Run: headless pygame with SDL's dummy video driver; simulated clock (each Clock.tick advances the game by its frame time, no real sleeping); random seed 0; keys injected as events and as key.get_pressed() state; no mouse input.
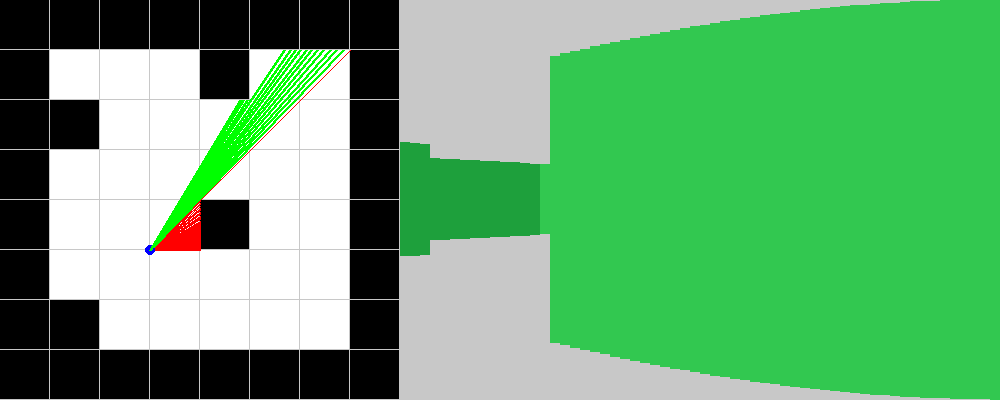
Frame 1 of 4 · flips 1–60 · no input
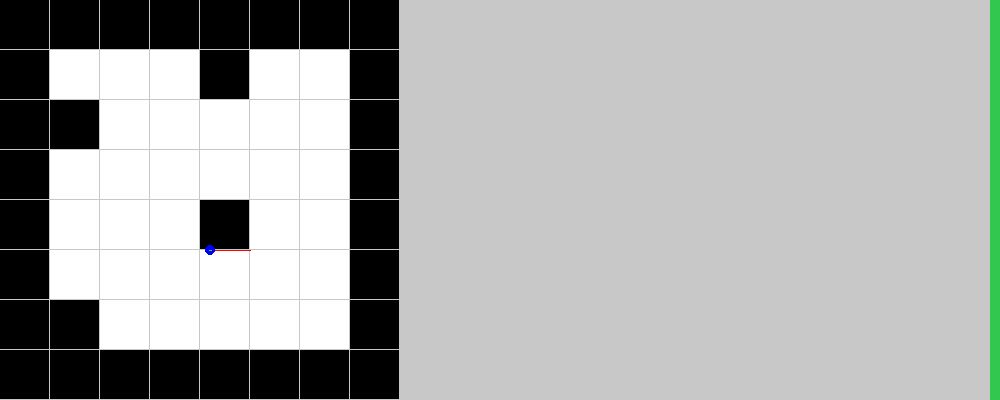
Frame 2 of 4 · flips 61–180 · tapped SPACE, RETURN · held RIGHT (→), D
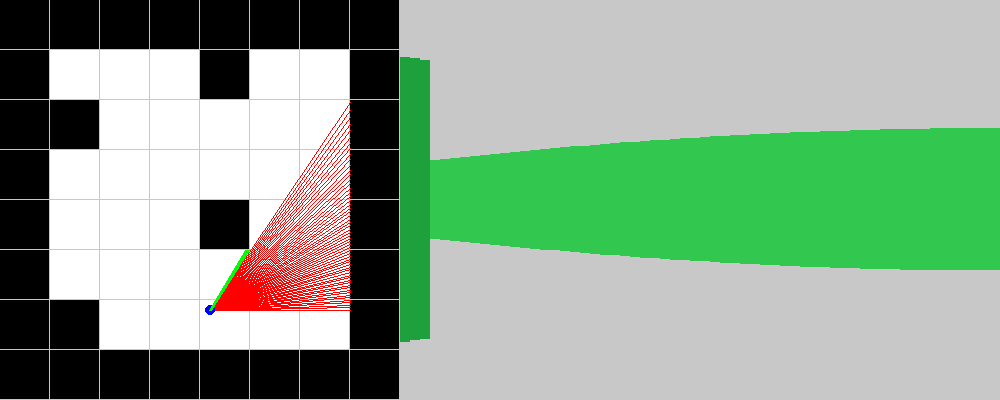
Frame 3 of 4 · flips 181–300 · held DOWN (↓), S
Frame 4 of 4 · flips 301–420 · held LEFT (←), A, UP (↑), W · screen same as frame 1, image omitted

The pygame program that drew these frames:

import pygame
import math

game_map = [[1, 1, 1, 1, 1, 1, 1, 1],
            [1, 0, 0, 0, 1, 0, 0, 1],
            [1, 1, 0, 0, 0, 0, 0, 1],
            [1, 0, 0, 0, 0, 0, 0, 1],
            [1, 0, 0, 0, 1, 0, 0, 1],
            [1, 0, 0, 0, 0, 0, 0, 1],
            [1, 1, 0, 0, 0, 0, 0, 1],
            [1, 1, 1, 1, 1, 1, 1, 1]]

WIDTH, HEIGHT = 1000, 400
SQUARE_SIZE = 50

turn_speed = 0.01
move_speed = 0.5

black = (0, 0, 0)
white = (255, 255, 255)
gray = (200, 200, 200)
red = (255, 0, 0)
blue = (0, 0, 255)
green = (0, 255, 0)
light_green = (50, 200, 80)
dark_green = (30, 160, 60)


def draw_map():
    for i in range(len(game_map)):
        for j in range(len(game_map[0])):
            if game_map[j][i] == 1:
                pygame.draw.rect(screen, black, (i*SQUARE_SIZE, j*SQUARE_SIZE, SQUARE_SIZE - 1, SQUARE_SIZE - 1))
            else:
                pygame.draw.rect(screen, white, (i*SQUARE_SIZE, j*SQUARE_SIZE, SQUARE_SIZE - 1, SQUARE_SIZE - 1))


class HorizontalArray:

    global game_map, turn_speed, move_speed

    def __init__(self, x, y, angle):
        self.angle = angle * math.pi/180
        self.x = x
        self.y = y
        self.speed = move_speed
        self.end_x = 0
        self.end_y = 0
        self.offset = SQUARE_SIZE

    def find_first_hor(self):
        if 0 < self.angle/(2*math.pi) < 1/2:
            self.end_y = 50 * math.floor(self.y / SQUARE_SIZE)
            self.end_x = ((self.y - self.end_y) / math.tan(self.angle)) + self.x
            self.offset = SQUARE_SIZE
        if 1/2 < self.angle/(2*math.pi) < 1:
            self.end_y = 50 * math.ceil(self.y / SQUARE_SIZE)
            self.end_x = ((self.y - self.end_y) / math.tan(self.angle)) + self.x
            self.offset = -SQUARE_SIZE
        #if abs(self.angle/(2*math.pi)) < 0.001 or abs(self.angle/(2*math.pi) - 1/2) < 0.001 or abs(self.angle/(2*math.pi) - 1) < 0.001:
            #self.end_y = self.y
            #self.end_x = 0

    def extend_ray(self):
        search_depth = 0
        while search_depth < 8:
            map_x = math.ceil(self.end_x / SQUARE_SIZE)
            map_y = math.ceil(self.end_y / SQUARE_SIZE)
            if 0 <= map_x <= len(game_map) and 0 <= map_y < len(game_map[0]) and \
                    (game_map[int(map_y) - 1][int(map_x) - 1] == 1 or game_map[int(map_y)][int(map_x) - 1] == 1):
                search_depth = 8
            else:
                self.end_y -= self.offset
                if math.tan(self.angle) != 0:
                    self.end_x = ((self.y - self.end_y) / math.tan(self.angle)) + self.x
                search_depth += 1

    def calc_ray(self):
        self.correct_angle()
        self.find_first_hor()
        self.extend_ray()

    def draw_ray(self):
        self.calc_ray()
        pygame.draw.circle(screen, blue, (int(self.x), int(self.y)), 5)
        pygame.draw.line(screen, green, (int(self.x), int(self.y)), (int(self.end_x), int(self.end_y)), 3)

    def get_distance(self):
        return math.sqrt((self.end_x - self.x) ** 2 + (self.end_y - self.y) ** 2)

    def correct_angle(self):
        if self.angle > 2 * math.pi:
            self.angle = 0
        if self.angle < 0:
            self.angle = 2 * math.pi

    def move_up(self):
        self.y -= self.speed

    def move_down(self):
        self.y += self.speed

    def move_left(self):
        self.x -= self.speed

    def move_right(self):
        self.x += self.speed

    def turn_left(self):
        self.angle += turn_speed

    def turn_right(self):
        self.angle -= turn_speed


class VerticalArray:

    global game_map, turn_speed, move_speed

    def __init__(self, x, y, angle):
        self.angle = angle * math.pi/180
        self.x = x
        self.y = y
        self.speed = move_speed
        self.end_x = 0
        self.end_y = 0
        self.offset = SQUARE_SIZE

    def find_first_vert(self):
        if self.angle/(2*math.pi) < 1/4 or self.angle/(2*math.pi) > 3/4:
            self.end_x = 50 * math.ceil(self.x / SQUARE_SIZE)
            self.end_y = ((self.x - self.end_x) * math.tan(self.angle)) + self.y
            self.offset = SQUARE_SIZE
        if 1/4 < self.angle/(2*math.pi) < 3/4:
            self.end_x = 50 * math.floor(self.x / SQUARE_SIZE)
            self.end_y = ((self.x - self.end_x) * math.tan(self.angle)) + self.y
            self.offset = -SQUARE_SIZE
        #if abs(self.angle/(2*math.pi)) < 0.001 or abs(self.angle/(2*math.pi) - 1/2) < 0.001 or abs(self.angle/(2*math.pi) - 1) < 0.001:
            #self.end_y = self.y
            #self.end_x = 0

    def extend_ray(self):
        search_depth = 0
        while search_depth < 8:
            map_x = math.ceil(self.end_x / SQUARE_SIZE)
            map_y = math.ceil(self.end_y / SQUARE_SIZE)
            if 0 <= map_x < len(game_map) and 0 <= map_y <= len(game_map[0]) and \
                    (game_map[int(map_y) - 1][int(map_x) - 1] == 1 or game_map[int(map_y) - 1][int(map_x)] == 1):
                search_depth = 8
            else:
                self.end_x += self.offset
                self.end_y = ((self.x - self.end_x) * math.tan(self.angle)) + self.y
                search_depth += 1

    def calc_ray(self):
        self.correct_angle()
        self.find_first_vert()
        self.extend_ray()

    def draw_ray(self):
        self.calc_ray()
        pygame.draw.circle(screen, blue, (int(self.x), int(self.y)), 5)
        pygame.draw.line(screen, red, (int(self.x), int(self.y)), (int(self.end_x), int(self.end_y)))

    def get_distance(self):
        return math.sqrt((self.end_x - self.x) ** 2 + (self.end_y - self.y) ** 2)

    def correct_angle(self):
        if self.angle > 2 * math.pi:
            self.angle = 0
        if self.angle < 0:
            self.angle = 2 * math.pi

    def move_up(self):
        self.y -= self.speed

    def move_down(self):
        self.y += self.speed

    def move_left(self):
        self.x -= self.speed

    def move_right(self):
        self.x += self.speed

    def turn_left(self):
        self.angle += turn_speed

    def turn_right(self):
        self.angle -= turn_speed


pygame.init()
screen = pygame.display.set_mode((WIDTH, HEIGHT))
done = False


rays = []


def create_ray(a):
    global rays
    h = HorizontalArray(150, 250, a)
    v = VerticalArray(150, 250, a)
    rays.append([h, v])


def move_arrays(dir):
    global rays
    for ray in rays:
        if dir == "up":
            ray[0].move_up()
            ray[1].move_up()
        if dir == "down":
            ray[0].move_down()
            ray[1].move_down()
        if dir == "left":
            ray[0].move_left()
            ray[1].move_left()
        if dir == "right":
            ray[0].move_right()
            ray[1].move_right()
        if dir == "turn left":
            ray[0].turn_left()
            ray[1].turn_left()
        if dir == "turn right":
            ray[0].turn_right()
            ray[1].turn_right()


for i in range(60):
    create_ray(i)

while not done:
    for event in pygame.event.get():
        if event.type == pygame.QUIT:
            done = True

    keys = pygame.key.get_pressed()
    if keys[pygame.K_w]:
        move_arrays("up")
    if keys[pygame.K_s]:
        move_arrays("down")
    if keys[pygame.K_a]:
        move_arrays("left")
    if keys[pygame.K_d]:
        move_arrays("right")
    if keys[pygame.K_q]:
        move_arrays("turn left")
    if keys[pygame.K_e]:
        move_arrays("turn right")

    screen.fill(gray)
    draw_map()

    for ray in rays:
        ray[0].calc_ray()
        ray[1].calc_ray()
        if ray[0].get_distance() > ray[1].get_distance():
            ray[1].draw_ray()
            distance = ray[1].get_distance()
            side = "vert"
        else:
            ray[0].draw_ray()
            distance = ray[0].get_distance()
            side = "hor"
        if distance != 0:
            height = 20000/distance
            if side == "vert":
                pygame.draw.rect(screen, light_green, (990 - (10 * rays.index(ray)), (400 - height) / 2, 10, height))
            elif side == "hor":
                pygame.draw.rect(screen, dark_green, (990 - (10 * rays.index(ray)), (400 - height) / 2, 10, height))

    pygame.display.flip()
